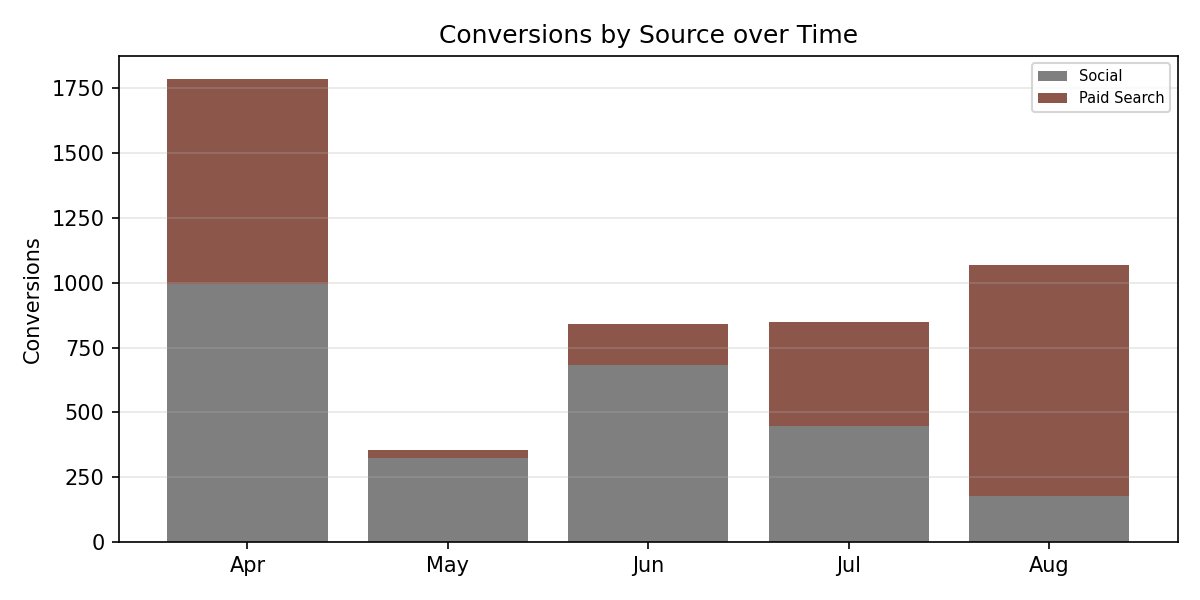

The file beside this chart, header and first rows:
Period, Social, Paid Search, Total
Apr, 997.0, 789.0, 1786
May, 324.0, 31.0, 355.0
Jun, 683.0, 157.0, 840.0
Jul, 448.0, 400.0, 848.0
Aug, 178.0, 891.0, 1069
